Labelled photos from "galaxies", an image-classification folder in sajeethphilip/VisualaEncoder. The possible labels are: non-ring galaxies, ring galaxies.

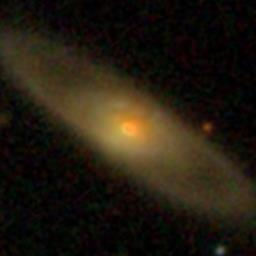
Label: ring galaxies

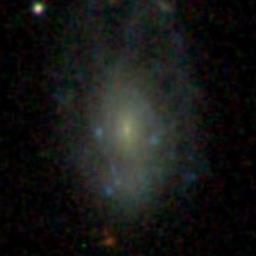
Label: non-ring galaxies

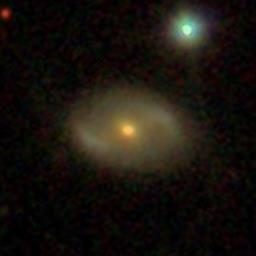
Label: ring galaxies

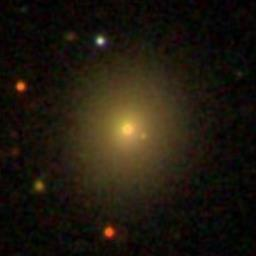
Label: non-ring galaxies

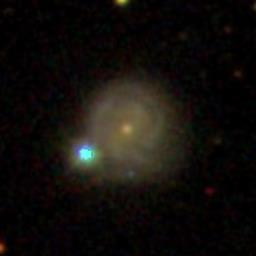
Label: non-ring galaxies

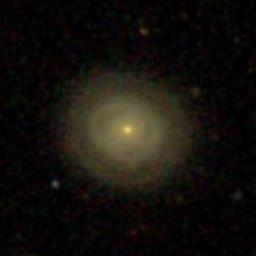
Label: ring galaxies
